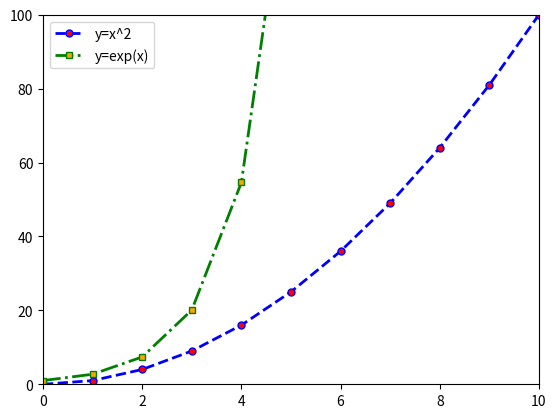
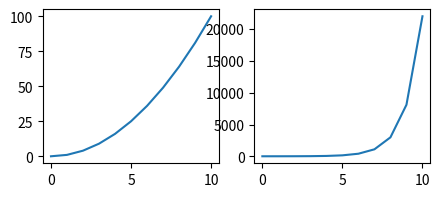

Recreate these plots in Python, in order.
import numpy as np
import matplotlib.pyplot as plt

x=np.linspace(0, 10, 11)
print(x)
y=x**2

y1 = np.exp(x)

fig = plt.figure()
ax = fig.add_subplot()
ax.plot(x, y, label='y=x^2', color='blue', marker='o', linestyle='--', markersize=5, linewidth=2, markerfacecolor='red')
ax.plot(x, y1, label='y=exp(x)', color='green', marker='s', linestyle='-.', markersize=5, linewidth=2, markerfacecolor='orange')
ax.set_xlim(0, 10)
ax.set_ylim(0, 100)
ax.legend(loc='upper left')

fig, ax = plt.subplots(1, 2, figsize=(5,2))
ax[0].plot(x, y)
ax[1].plot(x, np.exp(x))
plt.savefig("plot.png", dpi=200)
plt.show()
